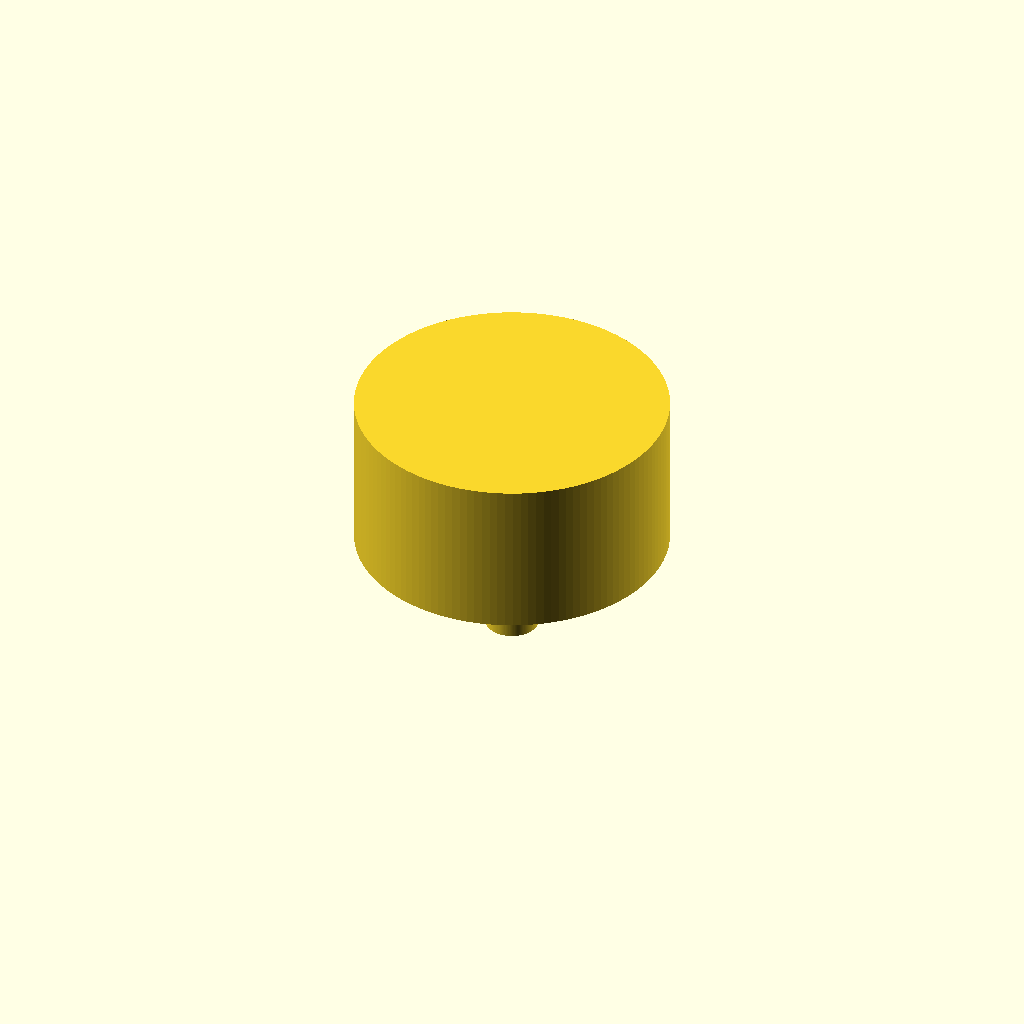
Cell 1 — every parameter at its default value.
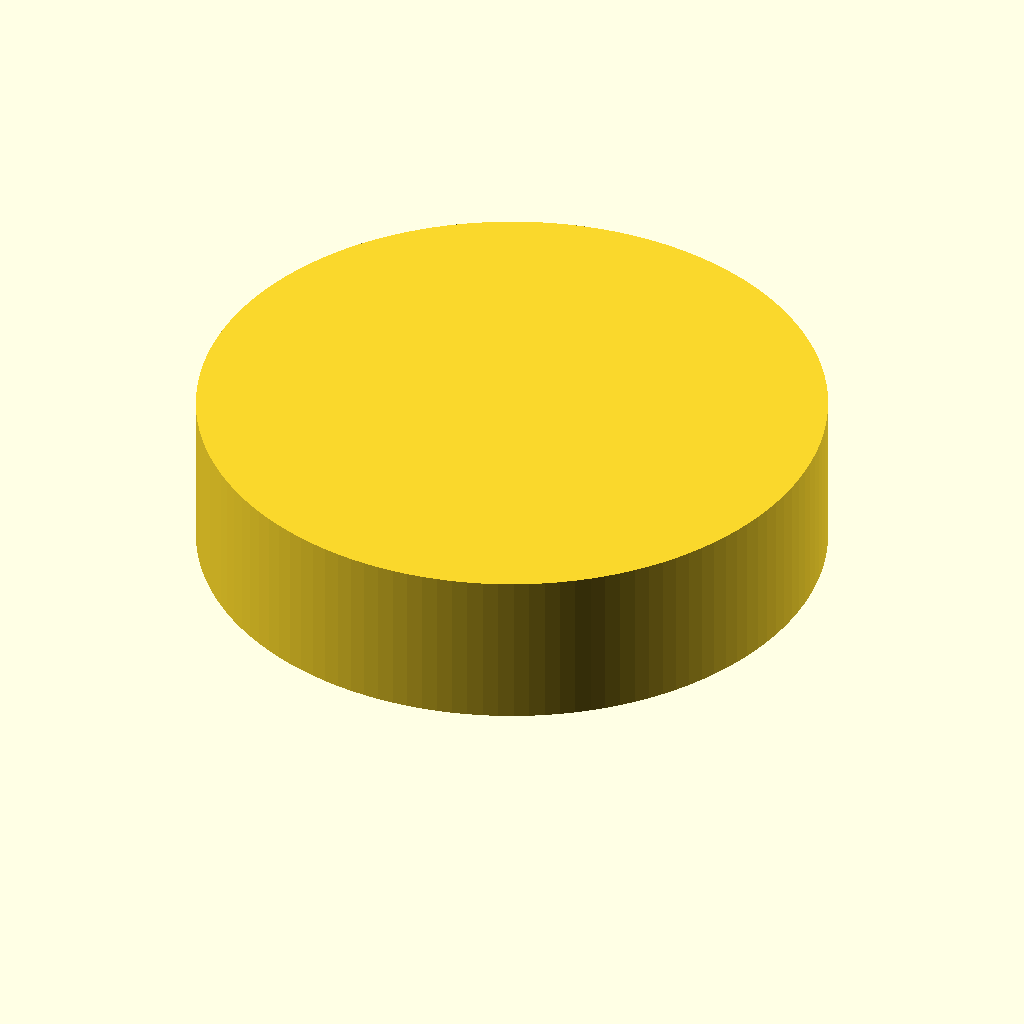
Cell 2: the same model with cone_top_d = 120.
One fixed orthographic camera (rotation 55°, 0°, 25°; colour scheme Cornfield) for every cell.
Source of the model, bench/results/gpu-v10-g3/code/scadcoder-v10/lab_funnel_60mm_s0_a0.scad:
// Small lab funnel - printed upright, open top and bottom
// Units: mm. One complete part, no external libraries.

// ---- Parameters ----
spout_od      = 10;    // spout outer diameter
spout_length  = 20;    // spout runs from z = 0 to z = 20
cone_bottom_d = 10;    // cone outer diameter at z = 20 (spout top)
cone_top_d    = 60;    // cone outer diameter at rim, z = 50
wall          = 1.6;   // uniform wall thickness
eps           = 0.5;   // cutter overshoot past faces

$fn = 128;             // smoothness of curved surfaces

// ---- Derived ----
spout_id = spout_od - 2 * wall;   // bore of spout (6.8 mm)
cone_h   = 50 - 20;               // cone height (30 mm)

// ---- Model ----
union() {
    // Spout: straight tube from z = 0 to z = 20
    difference() {
        cylinder(d = spout_od, h = spout_length);
        translate([0, 0, -eps])
            cylinder(d = spout_id, h = spout_length + 2 * eps);
    }

    // Cone: widens from 10 mm at z = 20 to 60 mm at z = 50
    translate([0, 0, 20])
        linear_extrude(height = cone_h)
            circle(d = cone_bottom_d + 2 * wall);   // inner curve at bottom
    translate([0, 0, 20])
        linear_extrude(height = cone_h + eps)
            circle(d = cone_top_d);                 // outer rim at top
}
Parameter table extracted from the source (name, type, default, range or options):
spout_od: number, default 10
spout_length: number, default 20
cone_bottom_d: number, default 10
cone_top_d: number, default 60
wall: number, default 1.6
eps: number, default 0.5
